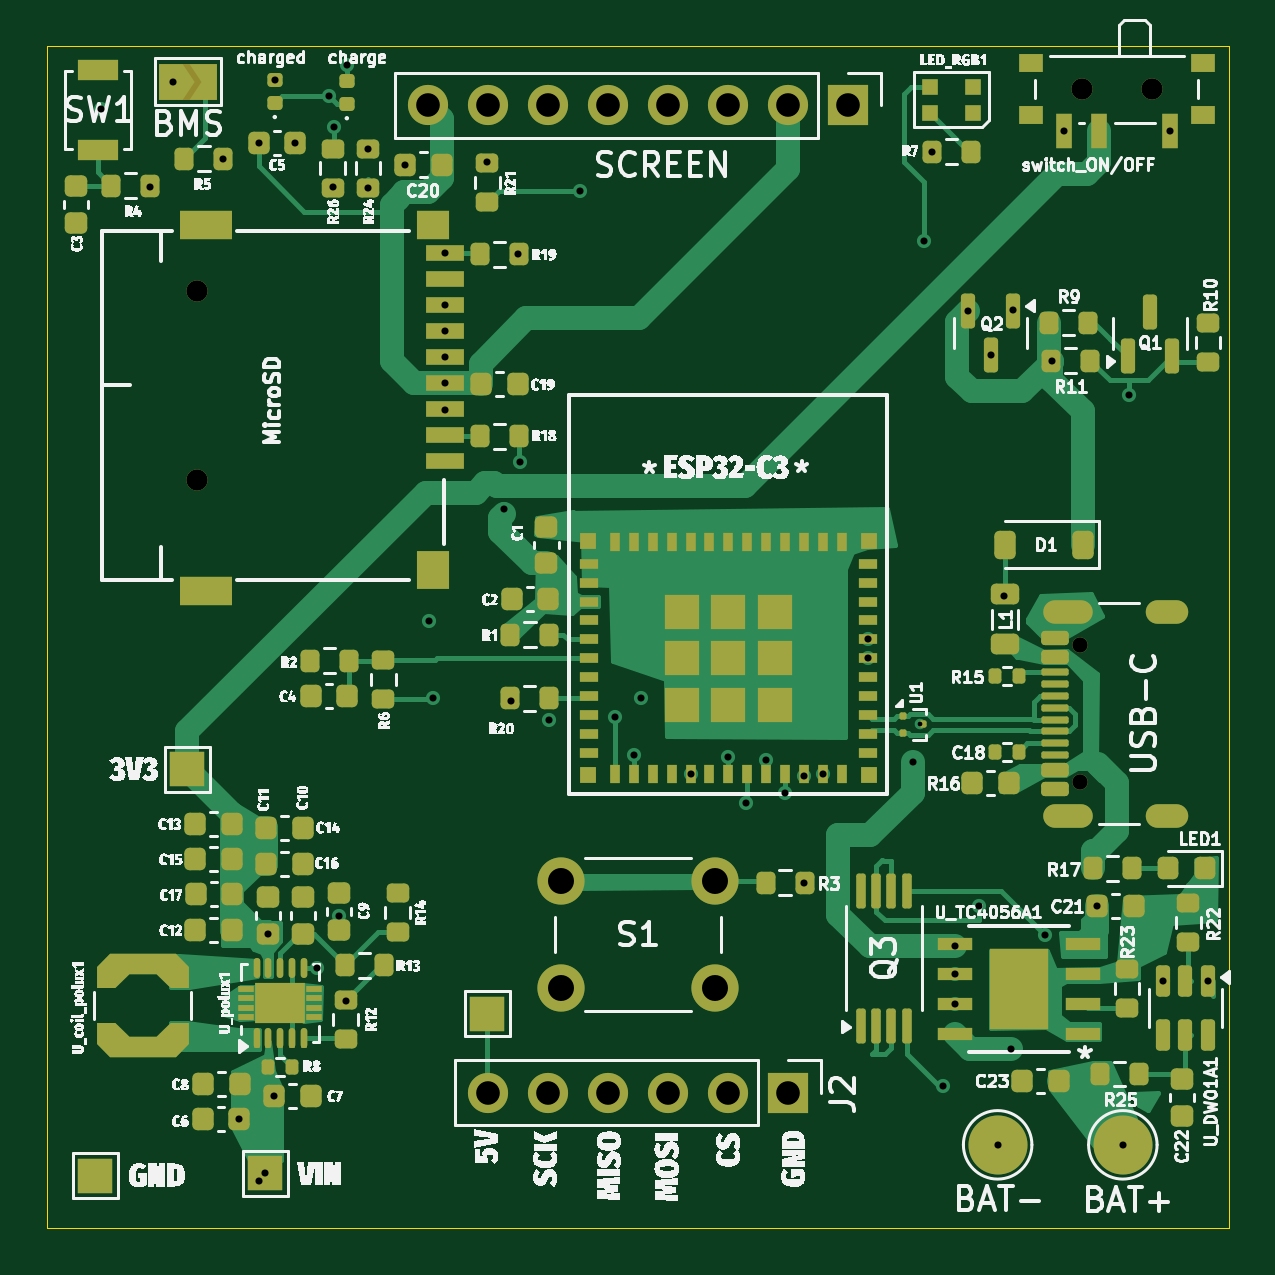
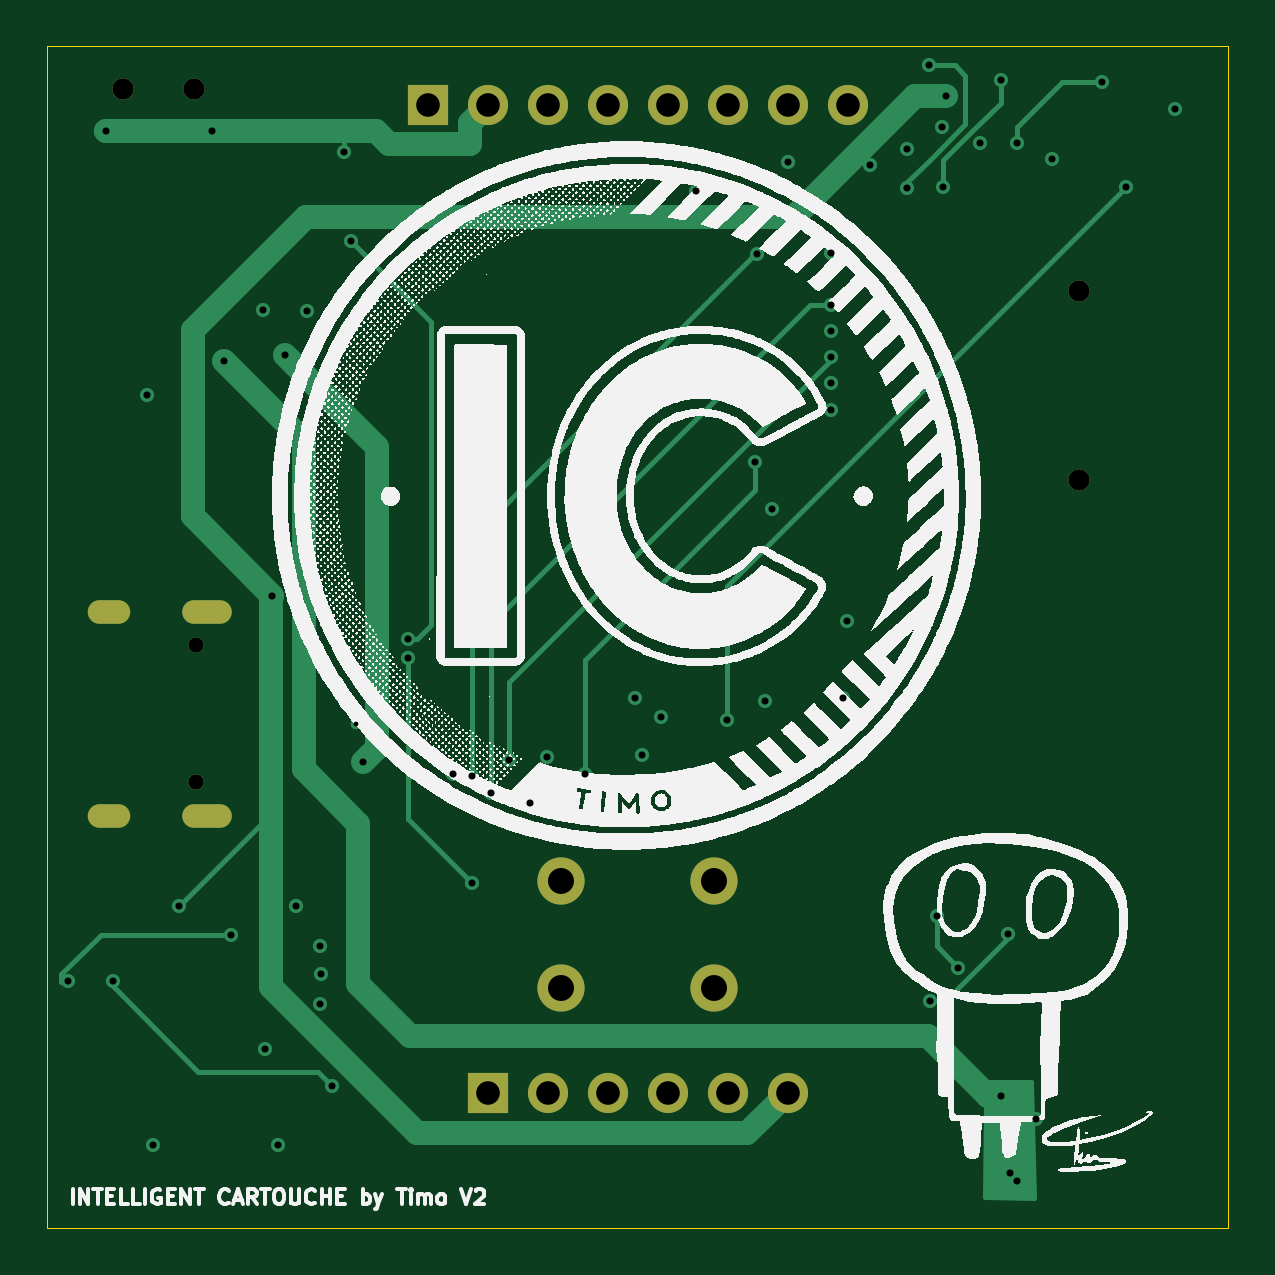
Circuit board: 13 layer files. Board 50.0 x 50.0 mm.
- bottom_copper: cartouche v1-B_Cu.gbr (10258 bytes)
- bottom_mask: cartouche v1-B_Mask.gbr (1516 bytes)
- paste: cartouche v1-B_Paste.gbr (455 bytes)
- bottom_silk: cartouche v1-B_Silkscreen.gbr (547455 bytes)
- outline: cartouche v1-Edge_Cuts.gbr (612 bytes)
- top_copper: cartouche v1-F_Cu.gbr (58466 bytes)
- top_mask: cartouche v1-F_Mask.gbr (15468 bytes)
- paste: cartouche v1-F_Paste.gbr (13615 bytes)
- top_silk: cartouche v1-F_Silkscreen.gbr (272018 bytes)
- inner_copper: cartouche v1-In1_Cu.gbr (7878 bytes)
- inner_copper: cartouche v1-In2_Cu.gbr (6710 bytes)
- drill: cartouche v1-NPTH.drl (269 bytes)
- drill: cartouche v1-PTH.drl (2351 bytes)

=== bottom_copper: cartouche v1-B_Cu.gbr (10258 bytes, source omitted) ===
=== bottom_mask: cartouche v1-B_Mask.gbr ===
%TF.GenerationSoftware,KiCad,Pcbnew,9.0.1*%
%TF.CreationDate,2025-09-05T18:40:03+02:00*%
%TF.ProjectId,cartouche v1,63617274-6f75-4636-9865-2076312e6b69,rev?*%
%TF.SameCoordinates,Original*%
%TF.FileFunction,Soldermask,Bot*%
%TF.FilePolarity,Negative*%
%FSLAX46Y46*%
G04 Gerber Fmt 4.6, Leading zero omitted, Abs format (unit mm)*
G04 Created by KiCad (PCBNEW 9.0.1) date 2025-09-05 18:40:03*
%MOMM*%
%LPD*%
G01*
G04 APERTURE LIST*
%ADD10C,0.650000*%
%ADD11O,2.100000X1.000000*%
%ADD12O,1.800000X1.000000*%
%ADD13C,0.900000*%
%ADD14C,2.000000*%
%ADD15R,1.700000X1.700000*%
%ADD16C,1.700000*%
G04 APERTURE END LIST*
D10*
%TO.C,USB-C*%
X168985000Y-109940000D03*
X168985000Y-104160000D03*
D11*
X168485000Y-111370000D03*
D12*
X172665000Y-111370000D03*
D11*
X168485000Y-102730000D03*
D12*
X172665000Y-102730000D03*
%TD*%
D13*
%TO.C,switch_ON/OFF*%
X172050000Y-80600000D03*
X169050000Y-80600000D03*
%TD*%
%TO.C,MicroSD*%
X131587500Y-97150000D03*
X131587500Y-89150000D03*
%TD*%
D14*
%TO.C,S1*%
X147024999Y-114150000D03*
X153524999Y-114150000D03*
X147024999Y-118650000D03*
X153524999Y-118650000D03*
%TD*%
D15*
%TO.C,SCREEN*%
X159164999Y-81300000D03*
D16*
X156624999Y-81300000D03*
X154084999Y-81300000D03*
X151544999Y-81300000D03*
X149004999Y-81300000D03*
X146464999Y-81300000D03*
X143924999Y-81300000D03*
X141384999Y-81300000D03*
%TD*%
D15*
%TO.C,J2*%
X156624999Y-123100000D03*
D16*
X154084999Y-123100000D03*
X151544999Y-123100000D03*
X149004999Y-123100000D03*
X146464999Y-123100000D03*
X143924999Y-123100000D03*
%TD*%
M02*

=== paste: cartouche v1-B_Paste.gbr ===
%TF.GenerationSoftware,KiCad,Pcbnew,9.0.1*%
%TF.CreationDate,2025-09-05T18:40:03+02:00*%
%TF.ProjectId,cartouche v1,63617274-6f75-4636-9865-2076312e6b69,rev?*%
%TF.SameCoordinates,Original*%
%TF.FileFunction,Paste,Bot*%
%TF.FilePolarity,Positive*%
%FSLAX46Y46*%
G04 Gerber Fmt 4.6, Leading zero omitted, Abs format (unit mm)*
G04 Created by KiCad (PCBNEW 9.0.1) date 2025-09-05 18:40:03*
%MOMM*%
%LPD*%
G01*
G04 APERTURE LIST*
G04 APERTURE END LIST*
M02*

=== bottom_silk: cartouche v1-B_Silkscreen.gbr (547455 bytes, source omitted) ===
=== outline: cartouche v1-Edge_Cuts.gbr ===
%TF.GenerationSoftware,KiCad,Pcbnew,9.0.1*%
%TF.CreationDate,2025-09-05T18:40:03+02:00*%
%TF.ProjectId,cartouche v1,63617274-6f75-4636-9865-2076312e6b69,rev?*%
%TF.SameCoordinates,Original*%
%TF.FileFunction,Profile,NP*%
%FSLAX46Y46*%
G04 Gerber Fmt 4.6, Leading zero omitted, Abs format (unit mm)*
G04 Created by KiCad (PCBNEW 9.0.1) date 2025-09-05 18:40:03*
%MOMM*%
%LPD*%
G01*
G04 APERTURE LIST*
%TA.AperFunction,Profile*%
%ADD10C,0.050000*%
%TD*%
G04 APERTURE END LIST*
D10*
X125274999Y-78800000D02*
X175274999Y-78800000D01*
X175274999Y-128800000D01*
X125274999Y-128800000D01*
X125274999Y-78800000D01*
M02*

=== top_copper: cartouche v1-F_Cu.gbr (58466 bytes, source omitted) ===
=== top_mask: cartouche v1-F_Mask.gbr (15468 bytes, source omitted) ===
=== paste: cartouche v1-F_Paste.gbr (13615 bytes, source omitted) ===
=== top_silk: cartouche v1-F_Silkscreen.gbr (272018 bytes, source omitted) ===
=== inner_copper: cartouche v1-In1_Cu.gbr (7878 bytes, source omitted) ===
=== inner_copper: cartouche v1-In2_Cu.gbr (6710 bytes, source omitted) ===
=== drill: cartouche v1-NPTH.drl ===
M48
; DRILL file {KiCad 9.0.1} date 2025-09-05T18:40:00+0200
; FORMAT={-:-/ absolute / metric / decimal}
; #@! TF.CreationDate,2025-09-05T18:40:00+02:00
; #@! TF.GenerationSoftware,Kicad,Pcbnew,9.0.1
; #@! TF.FileFunction,NonPlated,1,4,NPTH
FMAT,2
METRIC
%
G90
G05
M30

=== drill: cartouche v1-PTH.drl ===
M48
; DRILL file {KiCad 9.0.1} date 2025-09-05T18:40:00+0200
; FORMAT={-:-/ absolute / metric / decimal}
; #@! TF.CreationDate,2025-09-05T18:40:00+02:00
; #@! TF.GenerationSoftware,Kicad,Pcbnew,9.0.1
; #@! TF.FileFunction,Plated,1,4,PTH
FMAT,2
METRIC
; #@! TA.AperFunction,Plated,PTH,ViaDrill
T1C0.200
; #@! TA.AperFunction,Plated,PTH,ViaDrill
T2C0.300
; #@! TA.AperFunction,Plated,PTH,ComponentDrill
T3C0.600
; #@! TA.AperFunction,Plated,PTH,ComponentDrill
T4C0.650
; #@! TA.AperFunction,Plated,PTH,ComponentDrill
T5C0.900
; #@! TA.AperFunction,Plated,PTH,ComponentDrill
T6C1.000
; #@! TA.AperFunction,Plated,PTH,ComponentDrill
T7C1.100
%
G90
G05
T1
X162.2Y-107.5
T2
X127.525Y-81.45
X129.615Y-84.756
X130.6Y-80.3
X132.725Y-83.55
X133.4Y-124.225
X134.225Y-82.9
X134.225Y-126.825
X134.5Y-126.5
X134.612Y-116.387
X134.875Y-123.225
X134.9Y-80.215
X135.775Y-82.9
X136.7Y-117.8
X137.2Y-80.9
X137.35Y-84.75
X137.4Y-82.203
X137.6Y-115.6
X137.9Y-119.2
X137.95Y-79.6
X138.85Y-83.125
X138.85Y-84.8
X140.425Y-83.8
X141.425Y-103.125
X141.6Y-106.4
X142.088Y-87.55
X142.088Y-89.75
X142.088Y-90.85
X142.088Y-91.95
X142.1Y-93.05
X142.1Y-94.2
X143.9Y-83.7
X144.6Y-98.4
X144.9Y-106.5
X145.2Y-87.6
X145.3Y-96.4
X146.5Y-107.3
X147.8Y-84.9
X149.3Y-107.2
X150.1Y-108.8
X150.4Y-106.4
X152.5Y-109.6
X154.1Y-108.9
X154.826Y-110.825
X155.7Y-109.0
X156.5Y-110.4
X157.3Y-109.7
X157.3Y-114.2
X158.1Y-109.6
X160.0Y-103.9
X160.0Y-104.7
X161.9Y-109.1
X162.4Y-87.05
X162.725Y-83.25
X163.2Y-122.8
X163.679Y-118.065
X163.7Y-116.9
X163.7Y-119.356
X164.25Y-90.0
X164.725Y-115.2
X165.2Y-91.875
X165.5Y-125.3
X165.75Y-102.05
X166.05Y-121.25
X166.15Y-89.95
X167.5Y-116.4
X167.8Y-92.1
X168.3Y-82.4
X169.7Y-115.2
X170.8Y-125.3
X171.05Y-93.55
X172.5Y-118.362
X172.8Y-82.36
X174.4Y-118.362
T4
X168.985Y-104.16
X168.985Y-109.94
T5
X131.588Y-89.15
X131.588Y-97.15
X169.05Y-80.6
X172.05Y-80.6
T6
X141.385Y-81.3
X143.925Y-81.3
X143.925Y-123.1
X146.465Y-81.3
X146.465Y-123.1
X149.005Y-81.3
X149.005Y-123.1
X151.545Y-81.3
X151.545Y-123.1
X154.085Y-81.3
X154.085Y-123.1
X156.625Y-81.3
X156.625Y-123.1
X159.165Y-81.3
T7
X147.025Y-114.15
X147.025Y-118.65
X153.525Y-114.15
X153.525Y-118.65
T3
G00X167.935Y-102.73
M15
G01X169.035Y-102.73
M16
G05
G00X167.935Y-111.37
M15
G01X169.035Y-111.37
M16
G05
G00X172.265Y-102.73
M15
G01X173.065Y-102.73
M16
G05
G00X172.265Y-111.37
M15
G01X173.065Y-111.37
M16
G05
M30

